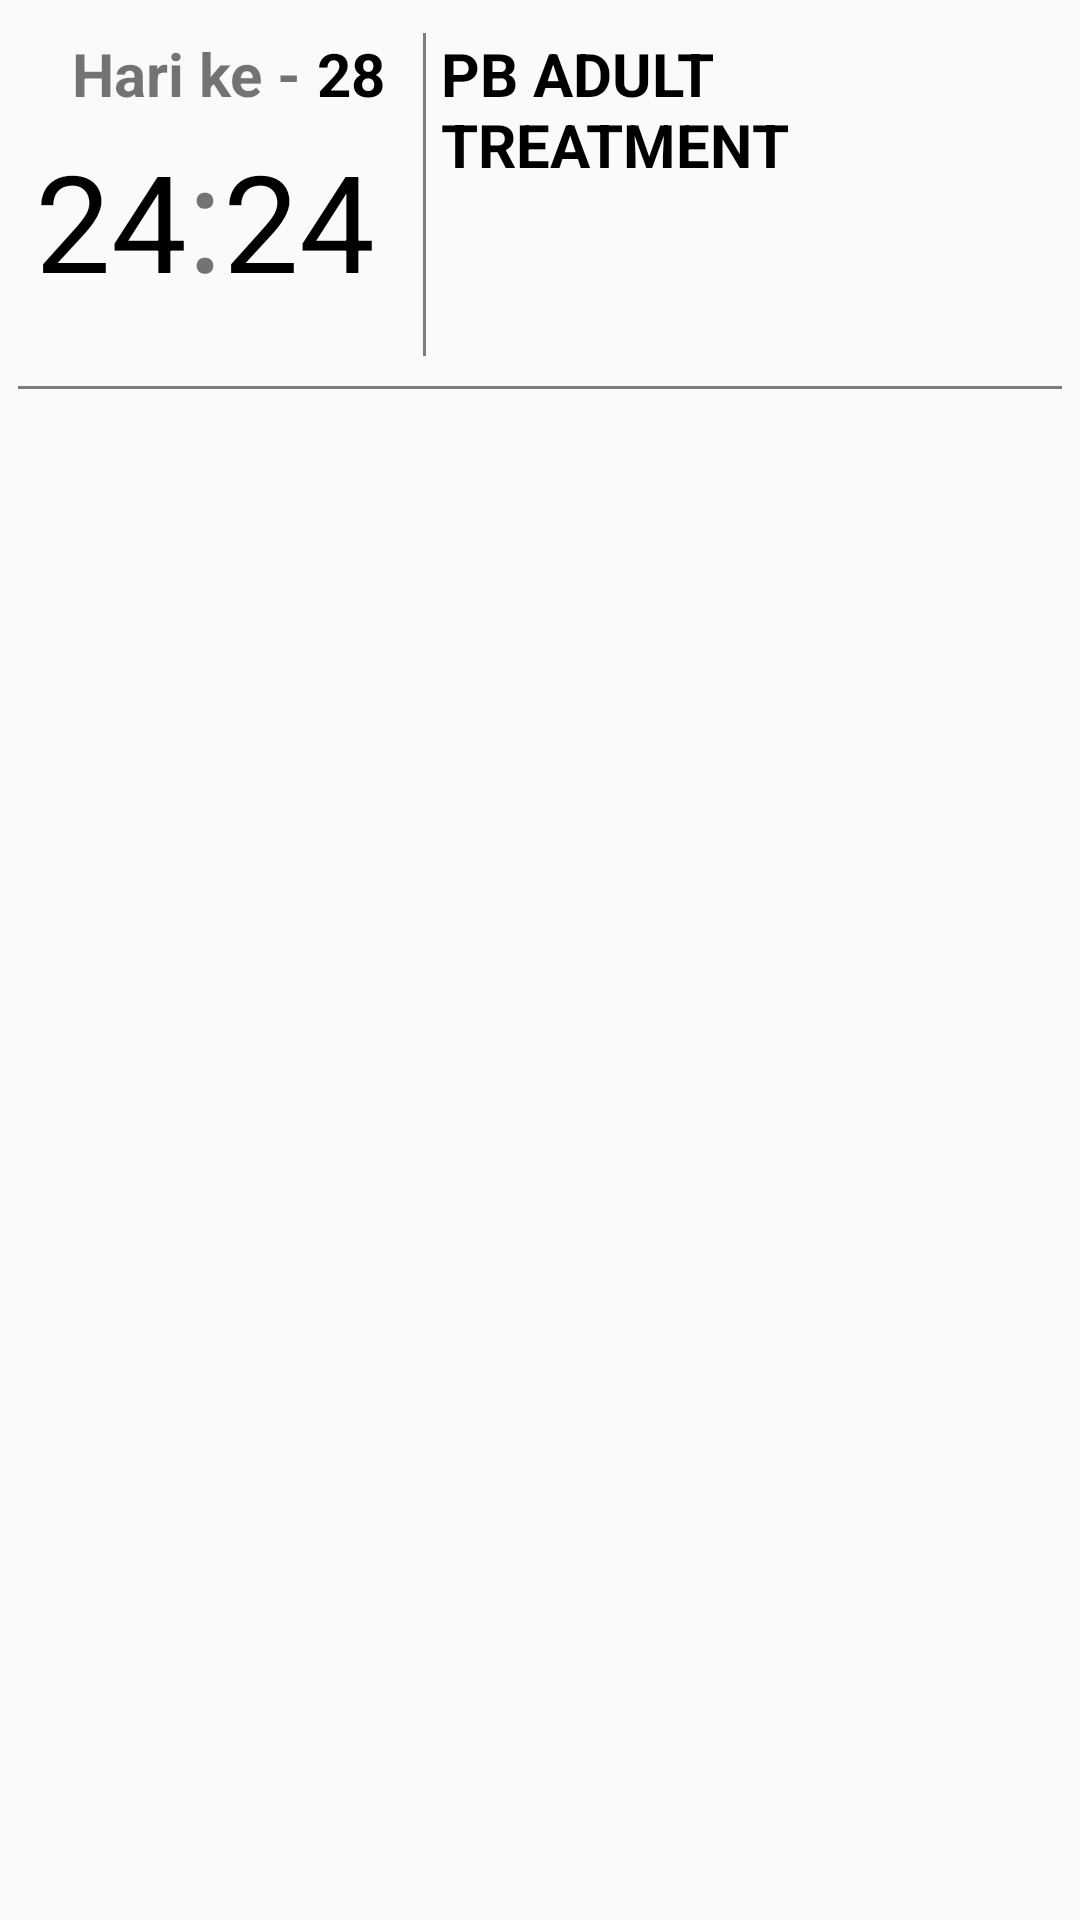

Reconstruct the res/layout file that produces this screen, plus the resources it refers to.
<!-- AndroidManifest.xml: application theme AppTheme.Custom -->
<!-- res/layout/recycler_view_item.xml -->
<?xml version="1.0" encoding="utf-8"?>
<RelativeLayout xmlns:android="http://schemas.android.com/apk/res/android"
    xmlns:tools="http://schemas.android.com/tools"
    xmlns:app="http://schemas.android.com/apk/res-auto"
    android:layout_width="match_parent"
    android:layout_height="wrap_content"
    android:id="@+id/row"
    android:padding="6dp">

    <RelativeLayout
        android:id="@+id/wktu"
        android:layout_width="125dp"
        android:layout_height="wrap_content">
    <TextView
        android:layout_marginLeft="18dp"
        android:id="@+id/h"
        android:layout_width="wrap_content"
        android:layout_height="wrap_content"
        android:textStyle="bold"
        android:textSize="20sp"
        android:layout_marginTop="5dp"
        android:text="Hari ke - "/>

    <TextView
        android:id="@+id/tv_hari"
        android:layout_width="wrap_content"
        android:layout_height="wrap_content"
        android:textStyle="bold"
        android:textColor="#000000"
        android:textSize="20sp"
        android:layout_toRightOf="@id/h"
        android:layout_marginTop="5dp"
        android:text="28"/>

        <LinearLayout
            android:layout_width="wrap_content"
            android:layout_height="wrap_content"
            android:layout_centerInParent="true"
            android:layout_below="@id/h"
            android:orientation="horizontal">
            <TextView

                android:id="@+id/tv_jam"
                android:layout_width="wrap_content"
                android:layout_height="wrap_content"
                android:text="24"
                android:textColor="#000000"
                android:textSize="45sp"/>
            <TextView
                android:id="@+id/tnda"
                android:layout_width="wrap_content"
                android:layout_height="wrap_content"
                android:text=":"
                android:textSize="50sp"/>
            <TextView
                android:id="@+id/tv_menit"
                android:textColor="#000000"
                android:layout_width="wrap_content"
                android:layout_height="wrap_content"
                android:text="24"
                android:textSize="45sp"/>

        </LinearLayout>

    </RelativeLayout>


    <LinearLayout
        android:id="@+id/data"
        android:layout_toRightOf="@id/wktu"
        android:layout_width="match_parent"
        android:layout_height="wrap_content"
        android:layout_marginTop="5dp"
        android:layout_marginLeft="10dp"
        android:orientation="horizontal">

        <ImageView
            android:layout_width="1dp"
            android:layout_height="match_parent"
            android:layout_marginRight="5dp"
            android:alpha=".5"
            android:background="#000000"/>

    <LinearLayout
        android:layout_width="wrap_content"
        android:layout_height="wrap_content"
        android:orientation="vertical">

    <TextView
        android:id="@+id/judul_perawatan"
        android:textSize="20sp"
        android:textColor="#000000"
        android:textStyle="bold"
        android:layout_width="wrap_content"
        android:layout_height="wrap_content"
        android:text="PB ADULT TREATMENT"/>


    <TextView
        android:layout_width="wrap_content"
        android:layout_height="wrap_content"
        android:id="@+id/namaObat"/>
    <TextView
        android:layout_width="wrap_content"
        android:layout_height="wrap_content"
        android:id="@+id/namaObat2"/>
    <TextView
        android:layout_width="wrap_content"
        android:layout_height="wrap_content"
        android:id="@+id/namaObat3"/>
    </LinearLayout>

    </LinearLayout>

    <View
        android:layout_width="match_parent"
        android:layout_height="1dp"
        android:id="@+id/batas_bwh"
        android:layout_marginTop="10dp"
        android:layout_below="@id/data"
        android:alpha=".5"
        android:background="#000000"
        />

    <ImageButton
        android:id="@+id/flow"
        android:layout_width="wrap_content"
        android:layout_height="wrap_content"
        android:background="#edecec"
        android:layout_alignParentRight="true"
        app:srcCompat="@drawable/ic_more_vert_black_24dp"
        />


</RelativeLayout>
<!-- resources referenced by this layout -->
<resources>
  <style name="AppTheme.Custom" parent="Theme.AppCompat.Light.NoActionBar">
          
          <item name="colorPrimary">@color/colorPrimary</item>
          <item name="colorPrimaryDark">@color/colorPrimaryDark</item>
          <item name="colorAccent">@color/colorAccent</item>
      </style>
  <color name="colorPrimary">#03dbd2</color>
  <color name="colorPrimaryDark">#1BB6AF</color>
  <color name="colorAccent">#1BB6AF</color>
</resources>
